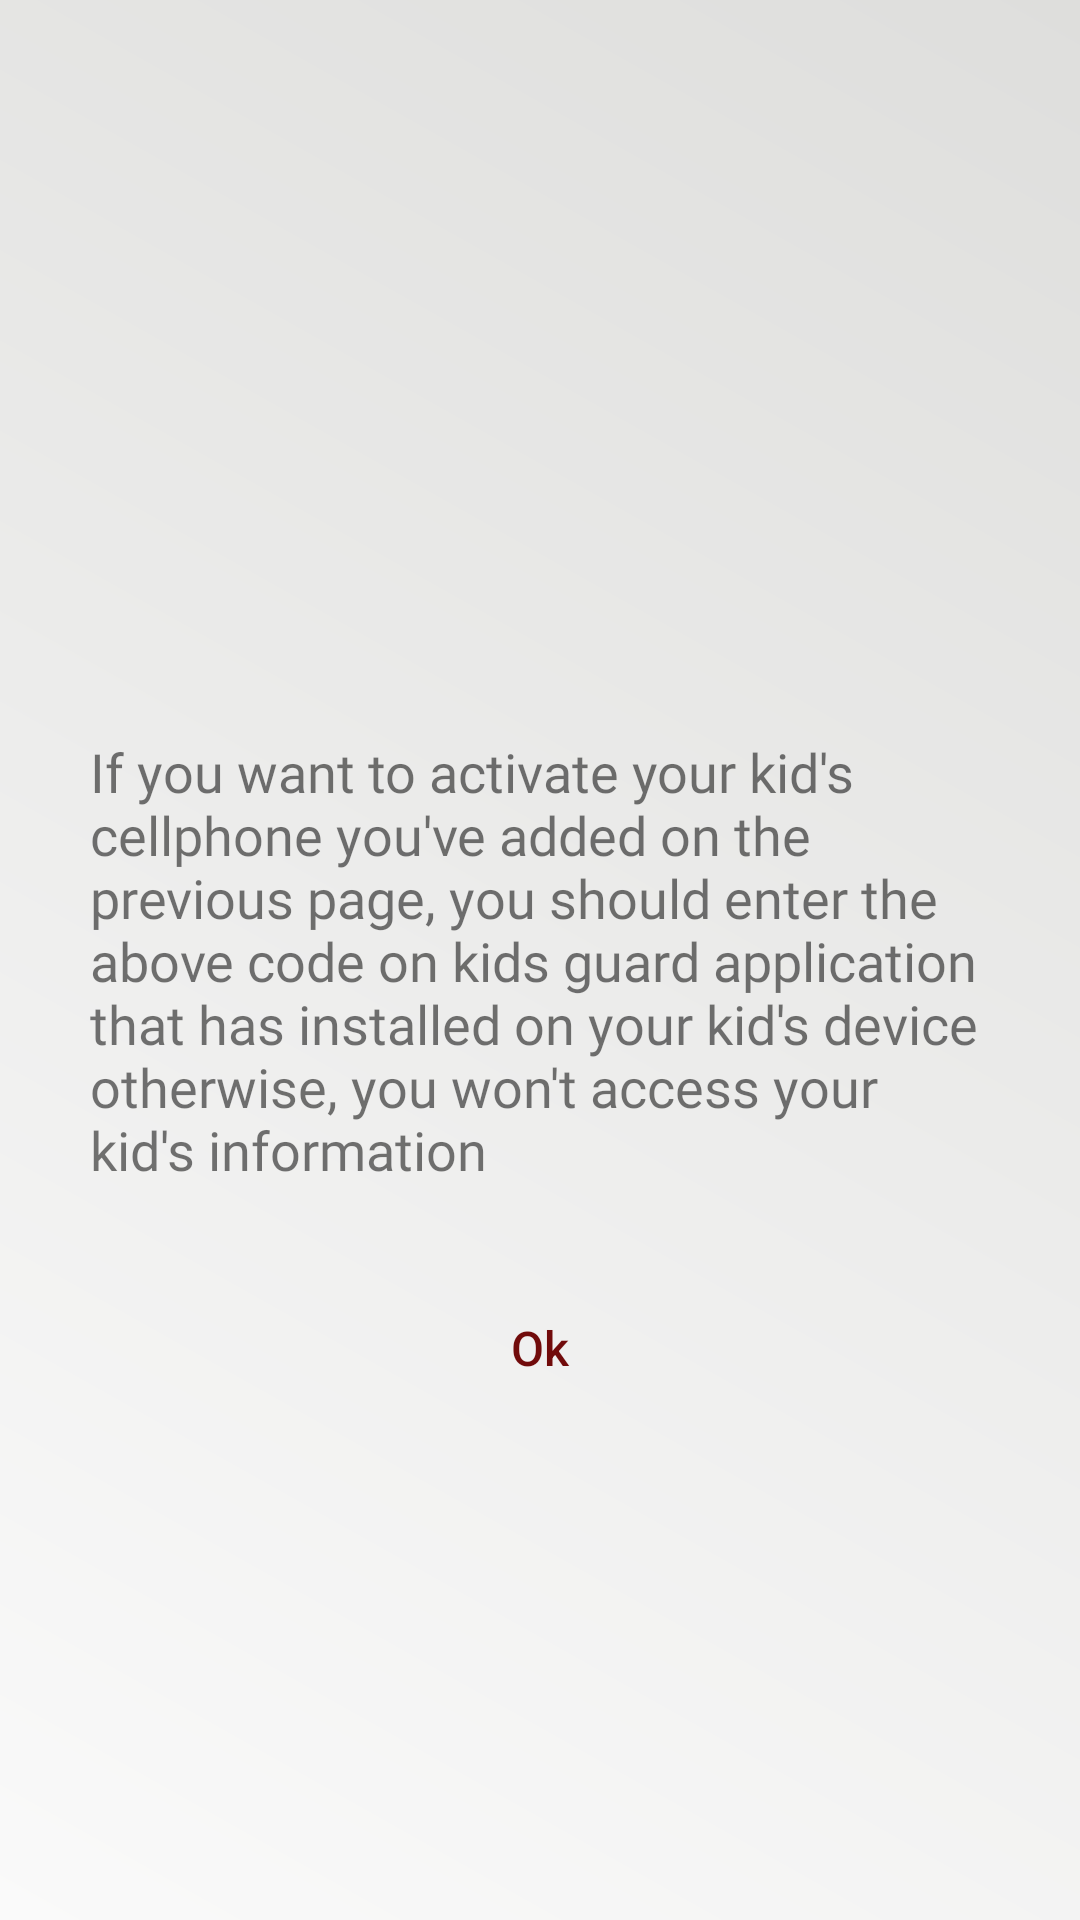

Produce the Android XML layout that renders to this screen, including the resource entries it uses.
<!-- AndroidManifest.xml: application theme AppTheme -->
<!-- res/layout/activity_add_kid_code.xml -->
<?xml version="1.0" encoding="utf-8"?>
<LinearLayout xmlns:android="http://schemas.android.com/apk/res/android"
    xmlns:app="http://schemas.android.com/apk/res-auto"
    xmlns:tools="http://schemas.android.com/tools"
    android:layout_width="match_parent"
    android:layout_height="match_parent"
    android:orientation="vertical"
    tools:context=".AddKidCodeActivity"
    android:gravity="center"
    android:background="@drawable/backgradiant"
    android:layoutDirection="ltr"
    >

    <TextView
        android:layout_width="wrap_content"
        android:layout_height="wrap_content"
        android:textSize="21sp"
        android:id="@+id/txtAddKidCode"
        android:layout_marginBottom="20dp"
        android:fontFamily="@font/verdana"
        />

    <TextView
        android:layout_width="wrap_content"
        android:layout_height="wrap_content"
        android:text="@string/add_kid_code_explain"
        android:fontFamily="@font/verdana"
        android:textSize="18sp"
        android:padding="30dp"
        android:id="@+id/txtdesc"
        />
    <Button
        android:layout_width="wrap_content"
        android:layout_height="wrap_content"
        android:layout_gravity="center"
        android:gravity="center"
        android:text="Ok"
        android:textAllCaps="false"
        android:textSize="16dp"
        android:theme="@style/PrimaryFlatButton"
        android:onClick="btnMyKid"
        tools:ignore="OnClick" />

</LinearLayout>
<!-- resources referenced by this layout -->
<resources>
  <!-- drawable backgradiant (drawable) -->
  <?xml version="1.0" encoding="utf-8"?>
  <shape xmlns:android="http://schemas.android.com/apk/res/android"
      android:shape="rectangle">
      <gradient
          android:startColor="#fafafa"
          android:endColor="#dededc"
          android:angle="45"
          />
  </shape>
  <string name="add_kid_code_explain">If you want to activate your kid\'s cellphone you\'ve added on the previous page, you should enter the above code on kids guard application that has installed on your kid\'s device otherwise, you won\'t access your kid\'s information</string>
  <style name="PrimaryFlatButton" parent="Theme.AppCompat.Light">
          <item name="android:buttonStyle">@style/Widget.AppCompat.Button.Borderless.Colored</item>
          <item name="colorControlHighlight">@color/colorAccent</item>
          <item name="colorAccent">@color/colorPrimary</item>
      </style>
  <style name="AppTheme" parent="Theme.AppCompat.Light.DarkActionBar">
          
          <item name="colorPrimary">@color/colorPrimary</item>
          <item name="colorPrimaryDark">@color/colorPrimaryDark</item>
          <item name="colorAccent">@color/colorAccent</item>
          
      </style>
  <color name="colorAccent">#325B75</color>
  <color name="colorPrimary">#710b0b</color>
  <color name="colorPrimaryDark">#540707</color>
</resources>
